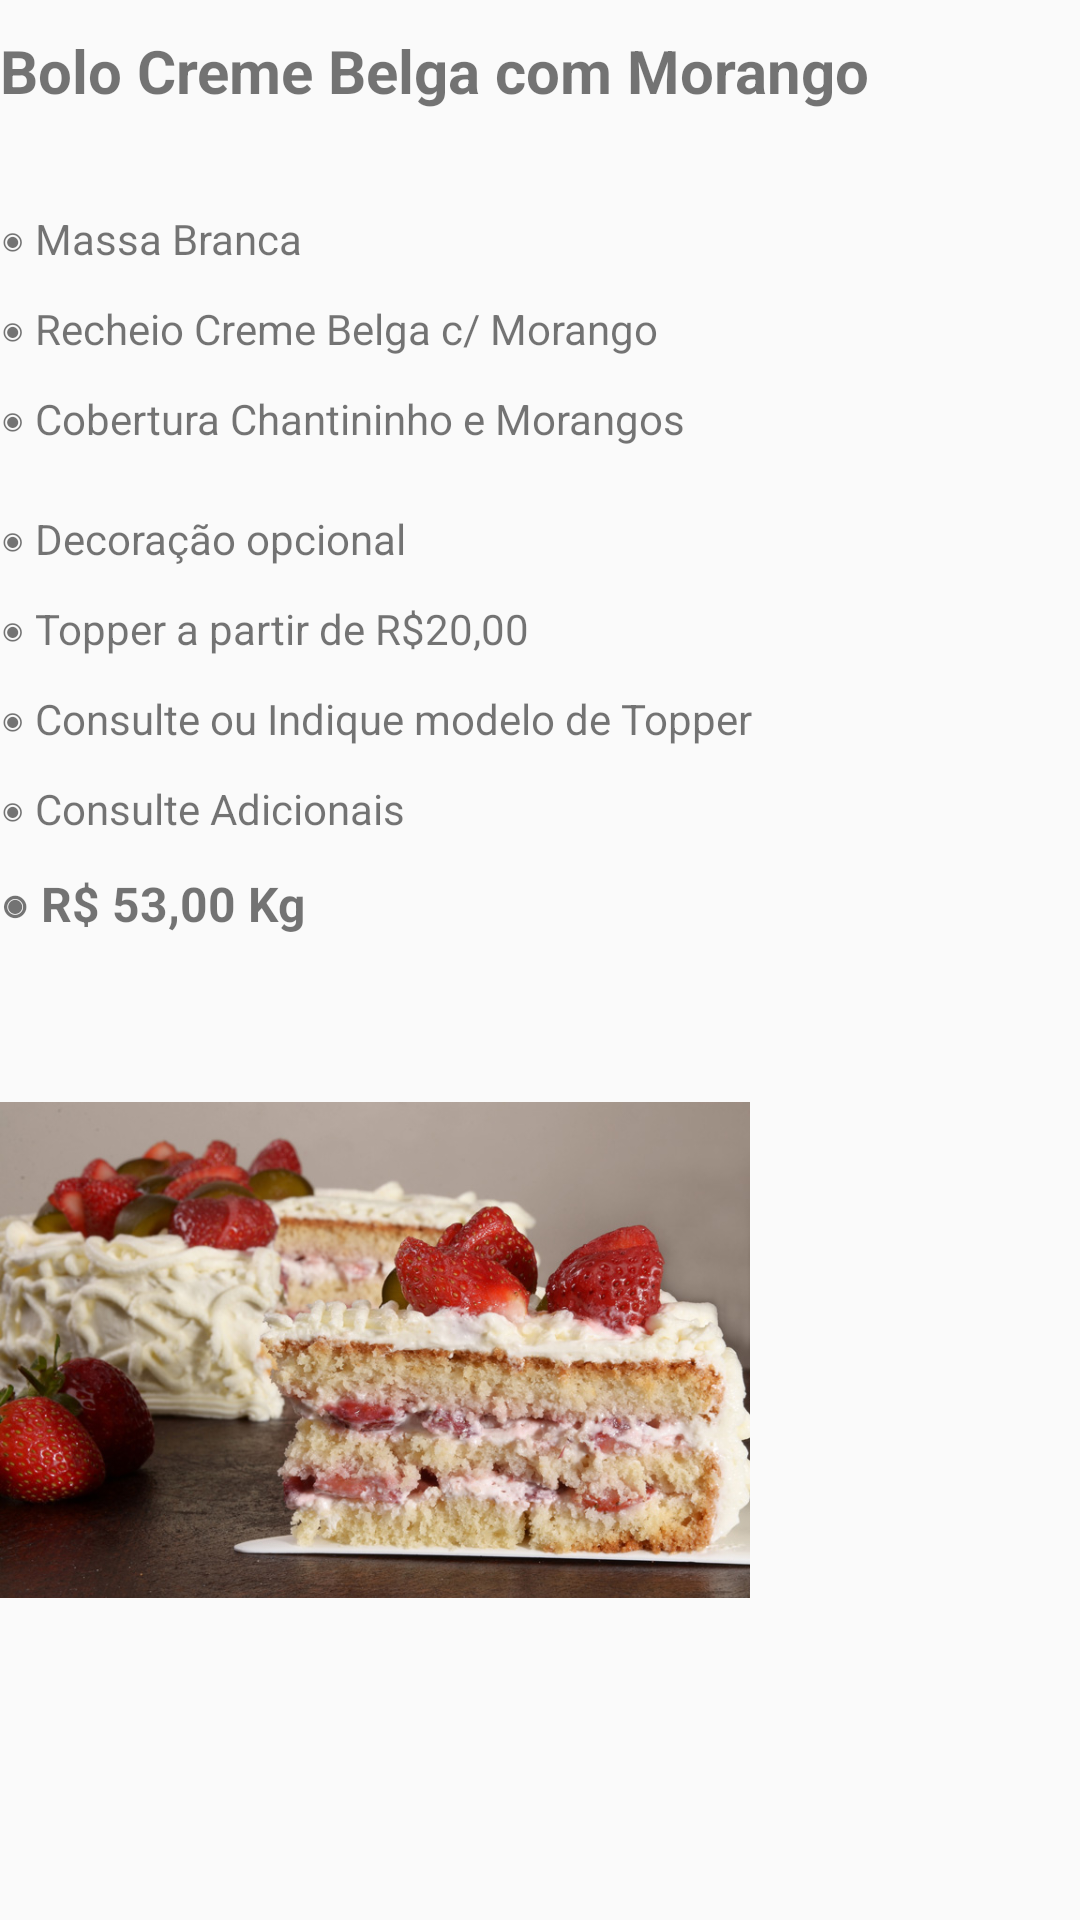

Here is an Android app screen rendered from its layout file. Give the layout XML and the strings, colors and styles it references.
<!-- AndroidManifest.xml: application theme Theme.BolosSheila -->
<!-- res/layout/fragment_bolo__creme_b_morango.xml -->
<?xml version="1.0" encoding="utf-8"?>
<FrameLayout xmlns:android="http://schemas.android.com/apk/res/android"
    xmlns:tools="http://schemas.android.com/tools"
    android:layout_width="match_parent"
    android:layout_height="match_parent"
    tools:context=".fragmentos.Bolo_CremeBMorango"
    android:background="@drawable/fundo_apk">

    
    <TextView
        android:layout_width="match_parent"
        android:layout_height="wrap_content"
        android:layout_marginTop="10dp"
        android:text="@string/bcbm_igTopo"
        android:textSize="20sp"
        android:textStyle="bold" />
    <TextView
        android:layout_width="match_parent"
        android:layout_height="wrap_content"
        android:text="@string/bcbm_ig1"
        android:layout_marginTop="70dp"/>
    <TextView
        android:layout_width="match_parent"
        android:layout_height="wrap_content"
        android:text="@string/bcbm_ig2"
        android:layout_marginTop="100dp"/>
    <TextView
        android:layout_width="match_parent"
        android:layout_height="wrap_content"
        android:text="@string/bcbm_ig3"
        android:layout_marginTop="130dp"/>
    <TextView
        android:layout_width="match_parent"
        android:layout_height="wrap_content"
        android:text="@string/bcbm_ig4"
        android:layout_marginTop="170dp"/>
    <TextView
        android:layout_width="match_parent"
        android:layout_height="wrap_content"
        android:text="@string/bcbm_ig5"
        android:layout_marginTop="200dp"/>
    <TextView
        android:layout_width="match_parent"
        android:layout_height="wrap_content"
        android:text="@string/bcbm_ig6"
        android:layout_marginTop="230dp"/>
    <TextView
        android:layout_width="match_parent"
        android:layout_height="wrap_content"
        android:text="@string/bcbm_ig7"
        android:layout_marginTop="260dp"/>
    <TextView
        android:layout_width="match_parent"
        android:layout_height="wrap_content"
        android:layout_marginTop="290dp"
        android:text="@string/bcbm_ig8"
        android:textSize="16sp"
        android:textStyle="bold" />

    <ImageView
        android:id="@+id/imageView2"
        android:layout_width="250dp"
        android:layout_height="200dp"
        android:layout_marginTop="350dp"
        android:src="@drawable/bolo_cremebelga_morango"
        android:contentDescription="@string/contentString" />

</FrameLayout>
<!-- resources referenced by this layout -->
<resources>
  <!-- drawable bolo_cremebelga_morango: jpg bitmap (drawable, 160499 bytes) -->
  <string name="bcbm_ig1">◉ Massa Branca</string>
  <string name="bcbm_ig2">◉ Recheio Creme Belga c/ Morango</string>
  <string name="bcbm_ig3">◉ Cobertura Chantininho e Morangos</string>
  <string name="bcbm_ig4">◉ Decoração opcional</string>
  <string name="bcbm_ig5">◉ Topper a partir de R$20,00</string>
  <string name="bcbm_ig6">◉ Consulte ou Indique modelo de Topper</string>
  <string name="bcbm_ig7">◉ Consulte Adicionais</string>
  <string name="bcbm_ig8">◉ R$ 53,00 Kg</string>
  <string name="bcbm_igTopo">Bolo Creme Belga com Morango</string>
  <string name="contentString">TODO</string>
  <style name="Theme.BolosSheila" parent="Theme.AppCompat.Light.DarkActionBar">
          
          <item name="colorPrimary">@color/Maroon1</item>
          <item name="colorPrimaryDark">@color/DeepPink</item>
          <item name="colorAccent">@color/teal_200</item>
          
      </style>
  <color name="Maroon1">#FF34B3</color>
  <color name="DeepPink">#FF1493</color>
  <color name="teal_200">#FF03DAC5</color>
</resources>
